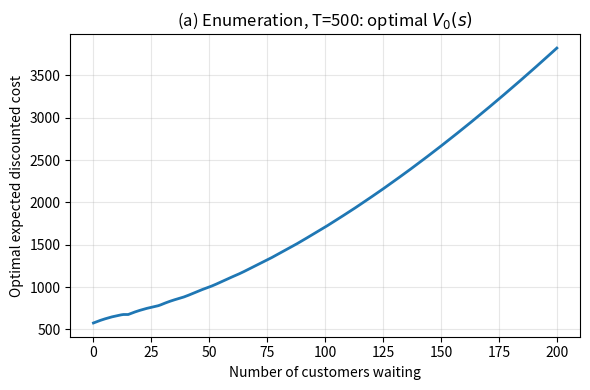

Write the Python code that produced this figure. (Note: this script raises an exception after producing the figure.)
"""Part 2: Shuttle dispatching MDP -- enumeration (finite horizon), value iteration, policy iteration.

Cost-minimisation formulation (value = expected discounted COST; lower is better).
State  s in {0..200}: customers waiting at the beginning of a decision epoch.
Action a in {0 (hold), 1 (dispatch)}.
Dynamics: if a=1, min(s,K) customers leave and a cost cf is paid; the customers still waiting
          (r = s - a*min(s,K)) cost ch each; then A~Unif{1..5} arrive; s' = min(r + A, 200).
Immediate cost  c(s,a) = cf*a + ch*(s - a*min(s,K)).
"""
import itertools, json, sys
import numpy as np
import matplotlib
matplotlib.use("Agg")
import matplotlib.pyplot as plt

K, CF, CH, SMAX, GAMMA = 15, 100.0, 2.0, 200, 0.95
ARR = np.arange(1, 6); PARR = np.full(5, 0.2)


def build_mdp(K=K, cf=CF, ch=CH, smax=SMAX, arr=ARR, parr=PARR):
    """Return cost c[a,s] and transition P[a,s,s']."""
    n = smax + 1
    c = np.zeros((2, n)); P = np.zeros((2, n, n))
    for s in range(n):
        for a in (0, 1):
            r = s - a * min(s, K)
            c[a, s] = cf * a + ch * r
            for A, p in zip(arr, parr):
                P[a, s, min(r + A, smax)] += p
    return c, P


def backward_induction(c, P, T, gamma=GAMMA):
    """Exact finite-horizon DP == expected cost of the best of all 2^T action sequences (enumeration
    by dynamic programming / memoised recursion). V_T = 0. Returns V_0 and V_t for all t, policy_0."""
    n = c.shape[1]; V = np.zeros(n); Vs = [V]; pol = None
    for t in range(T - 1, -1, -1):
        Q = c + gamma * P @ V                      # (2,n)
        pol = (Q[1] < Q[0] - 1e-12).astype(int)     # ties -> hold
        V = Q.min(0); Vs.append(V)
    return V, pol


def brute_force(s, T, c, P, gamma=GAMMA):
    """Literal enumeration: recurse over every action and every arrival (no memoisation). Tiny T only."""
    if T == 0: return 0.0
    best = np.inf
    for a in (0, 1):
        nxt = np.flatnonzero(P[a, s]); v = c[a, s]
        v += gamma * sum(P[a, s, j] * brute_force(j, T - 1, c, P, gamma) for j in nxt)
        best = min(best, v)
    return best


def value_iteration(c, P, gamma=GAMMA, tol=1e-10, maxit=100000):
    V = np.zeros(c.shape[1]); hist = []
    for it in range(maxit):
        Q = c + gamma * P @ V; Vn = Q.min(0)
        d = np.abs(Vn - V).max(); hist.append(d); V = Vn
        if d < tol: break
    Q = c + gamma * P @ V
    return V, (Q[1] < Q[0] - 1e-9).astype(int), it + 1, hist


def eval_policy(pol, c, P, gamma=GAMMA):
    n = c.shape[1]; idx = np.arange(n)
    Pp = P[pol, idx]; cp = c[pol, idx]
    return np.linalg.solve(np.eye(n) - gamma * Pp, cp)


def policy_iteration(c, P, gamma=GAMMA, init=None):
    n = c.shape[1]; pol = np.zeros(n, int) if init is None else init.copy(); it = 0; hist = []
    while True:
        it += 1; V = eval_policy(pol, c, P, gamma)
        Q = c + gamma * P @ V
        new = pol.copy()
        better = Q[1 - pol, np.arange(n)] < Q[pol, np.arange(n)] - 1e-9   # switch only on strict improvement
        new[better] = 1 - pol[better]
        hist.append(int(better.sum()))
        if not better.any(): return V, pol, it, hist
        pol = new


def simulate(pol, s0, gamma=GAMMA, K=K, cf=CF, ch=CH, smax=SMAX, H=400, n=20000, seed=0):
    """Vectorised Monte-Carlo estimate of the discounted cost of `pol` from s0 (gamma^400 ~ 1e-9 truncation)."""
    rng = np.random.default_rng(seed); pol = np.asarray(pol)
    s = np.full(n, s0); tot = np.zeros(n); g = 1.0
    for t in range(H):
        a = pol[s]; r = s - a * np.minimum(s, K)
        tot += g * (cf * a + ch * r); g *= gamma
        s = np.minimum(r + rng.integers(1, 6, n), smax)
    return tot.mean(), tot.std(ddof=1) / np.sqrt(n)


def thr(pol): return int(np.argmax(pol == 1)) if pol.any() else None


if __name__ == "__main__":
    log = {}
    c, P = build_mdp(); n = SMAX + 1
    # ---------------- solve ----------------
    V500, pol500 = backward_induction(c, P, 500)
    Vvi, polvi, itvi, hvi = value_iteration(c, P)
    Vpi, polpi, itpi, hpi = policy_iteration(c, P)
    log.update(vi_iters=itvi, pi_iters=itpi, pi_switches_per_iter=hpi, threshold_vi=thr(polvi), threshold_pi=thr(polpi),
               threshold_T500=thr(pol500), V0_at_0=[V500[0], Vvi[0], Vpi[0]])
    # ---------------- plots ----------------
    s = np.arange(n)
    for name, V, ttl in [("part2a_enumeration_T500", V500, "(a) Enumeration, T=500: optimal $V_0(s)$"),
                         ("part2b_value_iteration", Vvi, "(b) Value iteration ($T=\\infty$): optimal $V(s)$")]:
        plt.figure(figsize=(6, 4)); plt.plot(s, V, lw=2); plt.xlabel("Number of customers waiting"); plt.ylabel("Optimal expected discounted cost")
        plt.title(ttl); plt.grid(alpha=.3); plt.tight_layout(); plt.savefig(f"figures/{name}.png", dpi=150); plt.close()
    plt.figure(figsize=(6, 3.5)); plt.step(s, polpi, where="post", lw=2); plt.yticks([0, 1], ["hold (0)", "dispatch (1)"])
    plt.xlabel("Number of customers waiting"); plt.title("(c) Policy iteration: optimal policy"); plt.grid(alpha=.3); plt.tight_layout()
    plt.savefig("figures/part2c_policy_iteration.png", dpi=150); plt.close()
    plt.figure(figsize=(6, 3.5)); plt.semilogy(hvi); plt.xlabel("VI iteration"); plt.ylabel("max |V_{k+1}-V_k|"); plt.title("Value-iteration convergence")
    plt.axhline(0.95 ** 0 * 1e-10, ls="--", c="r"); plt.grid(alpha=.3); plt.tight_layout(); plt.savefig("figures/part2_vi_convergence.png", dpi=150); plt.close()
    # ---------------- tests ----------------
    T = {}
    # T1 transition matrices are stochastic, costs as expected at boundaries
    T["rows_sum_to_one"] = float(np.abs(P.sum(2) - 1).max())
    T["cost_s0_hold,dispatch"] = [c[0, 0], c[1, 0]]
    T["cost_s10_dispatch(partial batch)"] = c[1, 10]          # = cf, nobody left
    T["cost_s20_dispatch"] = c[1, 20]                         # = cf + ch*5
    T["boundary_s200_hold_goes_to_200"] = float(P[0, 200, 200])
    # T2 literal enumeration vs DP for tiny horizons
    errs = []
    for Th in (1, 2, 3, 4):
        Vd, _ = backward_induction(c, P, Th)
        for s0 in (0, 3, 14, 15, 16, 40, 199, 200):
            errs.append(abs(brute_force(s0, Th, c, P) - Vd[s0]))
    T["bruteforce_vs_DP_max_abs_err(T<=4)"] = max(errs)
    # T3 finite horizon -> infinite horizon (gamma^500 ~ 6.9e-12)
    T["max|V_T500 - V_VI|"] = float(np.abs(V500 - Vvi).max())
    T["max|V_PI - V_VI|"] = float(np.abs(Vpi - Vvi).max())
    T["policy_VI==policy_PI"] = bool((polvi == polpi).all()); T["policy_T500==policy_VI"] = bool((pol500 == polvi).all())
    # T4 Bellman optimality residual
    T["bellman_residual"] = float(np.abs((c + GAMMA * P @ Vvi).min(0) - Vvi).max())
    # T5 structure: monotone V and threshold policy
    T["V_nondecreasing"] = bool((np.diff(Vvi) >= -1e-9).all()); T["policy_is_threshold"] = bool(np.all(np.diff(polvi) >= 0))
    T["policy_at_s0"] = int(polvi[0])
    # T6 sensitivity
    sens = {}
    for tag, kw in {"cf=0": dict(cf=0.0), "ch=0": dict(ch=0.0), "cf=50": dict(cf=50.0), "cf=100 (base)": {}, "cf=200": dict(cf=200.0),
                    "cf=400": dict(cf=400.0), "ch=1": dict(ch=1.0), "ch=4": dict(ch=4.0), "K=5": dict(K=5), "K=30": dict(K=30)}.items():
        cc, PP = build_mdp(**kw); V_, p_, _, _ = value_iteration(cc, PP); sens[tag] = dict(threshold=thr(p_), V0=float(V_[0]))
    T["sensitivity"] = sens
    # T7 gamma -> 0 : myopic policy
    cc, PP = build_mdp(); V_, p_, _, _ = value_iteration(cc, PP, gamma=0.0)
    T["gamma=0 threshold (None = never dispatch, since cf=100 > ch*K=30)"] = thr(p_)
    # T8 Monte Carlo vs analytic, and optimal beats baselines (common random numbers via seed)
    mc = {}
    for s0 in (0, 20, 100):
        m, se = simulate(polvi, s0, seed=100 + s0); mc[s0] = dict(MC=m, SE=se, analytic=float(Vvi[s0]), z=(m - Vvi[s0]) / se)
    T["monte_carlo"] = mc
    base = {}
    for name, p_ in {"optimal": polvi, "never": np.zeros(n, int), "always": np.ones(n, int),
                     "thr=K": (s >= K).astype(int), "thr=opt-5": (s >= thr(polvi) - 5).astype(int), "thr=opt+10": (s >= thr(polvi) + 10).astype(int)}.items():
        base[name] = dict(V0_analytic=float(eval_policy(p_, c, P)[0]), V0_MC=simulate(p_, 0, seed=7)[0])
    T["baseline_policies"] = base
    # T9 first 10 steps with deterministic arrivals (A=3) -- readable trace
    cd, Pd = build_mdp(arr=np.array([3]), parr=np.array([1.0])); Vd, pold, _, _ = value_iteration(cd, Pd)
    st, trace = 0, []
    for t in range(10):
        a = int(pold[st]); r = st - a * min(st, K); trace.append(dict(t=t, s=st, a=a, cost=cd[a, st], V=round(float(Vd[st]), 3))); st = min(r + 3, SMAX)
    T["trace_det_arrivals3"] = trace; T["threshold_det_arrivals3"] = thr(pold)
    # T10 policy iteration from different initialisations converges to same policy
    inits = {"never": np.zeros(n, int), "always": np.ones(n, int), "random": np.random.default_rng(1).integers(0, 2, n)}
    T["PI_inits_same_policy"] = {k: bool((policy_iteration(c, P, init=v)[1] == polpi).all()) for k, v in inits.items()}
    T["PI_iters_by_init"] = {k: policy_iteration(c, P, init=v)[2] for k, v in inits.items()}
    # sensitivity plot
    cfs = [0, 25, 50, 100, 150, 200, 300, 400]; ths = []
    for cf_ in cfs:
        cc, PP = build_mdp(cf=float(cf_)); ths.append(thr(value_iteration(cc, PP)[1]))
    plt.figure(figsize=(6, 3.5)); plt.plot(cfs, ths, "o-"); plt.xlabel("dispatch cost $c_f$"); plt.ylabel("dispatch threshold (customers)")
    plt.title("Sensitivity: threshold vs $c_f$"); plt.grid(alpha=.3); plt.tight_layout(); plt.savefig("figures/part2_sensitivity_cf.png", dpi=150); plt.close()
    T["threshold_vs_cf"] = dict(zip(cfs, ths))
    plt.figure(figsize=(6, 3.5)); plt.plot(s[:60], Vvi[:60], label="VI"); plt.plot(s[:60], V500[:60], "--", label="Enumeration T=500")
    for nm, p_ in [("never", np.zeros(n, int)), ("thr=K", (s >= K).astype(int))]: plt.plot(s[:60], eval_policy(p_, c, P)[:60], label=nm)
    plt.legend(); plt.xlabel("customers waiting"); plt.ylabel("expected discounted cost"); plt.title("Optimal vs naive policies"); plt.grid(alpha=.3); plt.tight_layout()
    plt.savefig("figures/part2_policy_comparison.png", dpi=150); plt.close()
    log["tests"] = T
    json.dump(log, open("results/part2_results.json", "w"), indent=1, default=lambda o: o.item() if hasattr(o, "item") else str(o))
    print(json.dumps(log, indent=1, default=lambda o: o.item() if hasattr(o, "item") else str(o)))
